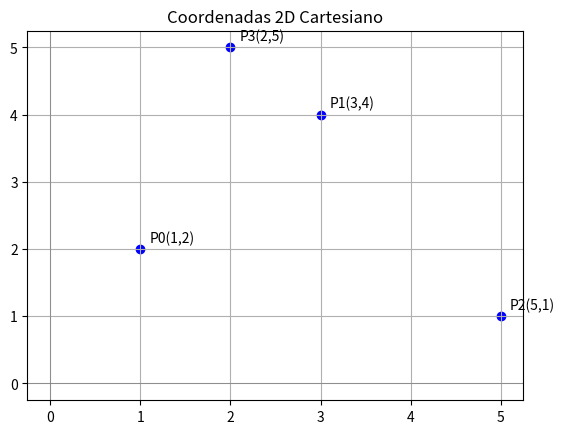

This figure's Python source: (Note: this script raises an exception after producing the figure.)
import matplotlib.pyplot as plt

# Define pontos 2D
pontos = [(1, 2), (3, 4), (5, 1), (2, 5)]

x, y = zip(*pontos)

plt.scatter(x, y, color='blue')

for i, (xi, yi) in enumerate(pontos):
    plt.text(xi + 0.1, yi + 0.1, f'P{i}({xi},{yi})')

plt.axhline(0, color='gray', linewidth=0.5)
plt.axvline(0, color='gray', linewidth=0.5)
plt.title("Coordenadas 2D Cartesiano")
plt.grid(True)
plt.savefig("imagens/coordenadas_2d.png")
